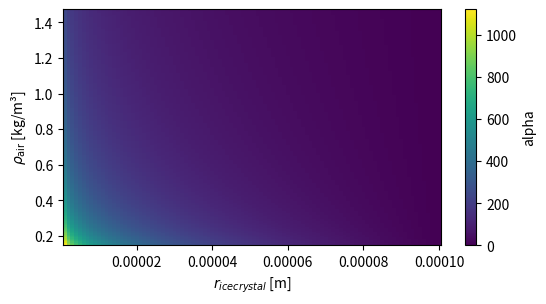

Python code for this plot: (Note: this script raises an exception after producing the figure.)
#######################################################
# Script to estimate the ranges of alpha in the CMP routines
# Process: aggregation
# use conda env: iacpy3_2020
# 2021 09 06
# author: Sina Klampt
# sources:
#   Lohmann and Roeckner (1996): Design and performance of a new cloud microphysics scheme developed for the ECHAM general circulation model
#   Murakami (1990): NUmerical Modeling of Dynamical and Microphysical Evolution of an isolated convective Cloud: The 19 July 1981 CCOPE Cloud
#   Ulrike Proske: estimate_ranges.py
#######################################################

# packages
import numpy as np
import matplotlib.pyplot as plt
import matplotlib as matplotlib
#from matplotlib import cm
import math
import seaborn as sns

plt.rc('axes', axisbelow=True)

cm = matplotlib.colors.ListedColormap(sns.color_palette('Blues', 6).as_hex())

output_path = 'out/'

# range for air density and ice crystal size, inv. air density calculated with rho_air
def alpha1(rho_air, r_iv):
    rho_sigma = 1.3 # [kg/m^3]
    rho_ice = 500   # crhoi [kg/m^3]
    r_so = 1e-4     # [m]

    zc1 = 17.5 * rho_air * (rho_sigma/rho_air)**(0.33) / rho_ice
    alpha = -(6/zc1 * np.log10(r_iv/r_so))
    return alpha

# range for air density and inverse air density, ice crystal size fix
def alpha2(rho_air, rho_inv, ris):
    rho_ice = 500       # crhoi [kg/m^3]
    r_so    = 1e-4      # [m]
    ceffmin = 10e-6     # [m]
    ceffmax = 150e-6    # [m]

    # calculation ris
    ris = min(max(ris, ceffmin), ceffmax)
    ris = math.sqrt(5113188. + 2809.*ris**3) - 2261.
    ris = 1e-6 * ris**(1./3.)

    zc1 = 17.5 * rho_air * (rho_inv)**(0.33) / rho_ice
    alpha = -(6/zc1 * np.log10(ris/r_so))
    return alpha

def plot_mesh1(x, y, z):
    fig, axes = plt.subplots(nrows=1, ncols=1, figsize=(12/2.54,12/2.54/2), sharex=True, gridspec_kw={'wspace': 0.5})
    plt.subplots_adjust(0,0,1,1)
    im = plt.pcolormesh(y, x, z)
    fig.colorbar(im, label='alpha')
    plt.xlabel(r'$r_{ice crystal}$ [m]')
    plt.ylabel(r'$\rho_{\mathrm{air}}$ [kg/m³]')
    plt.savefig(output_path+'mesh'+save_attr+'.pdf', bbox_inches='tight')
    plt.close()

def plot_mesh2(x, y, z):
    fig, axes = plt.subplots(nrows=1, ncols=1, figsize=(12/2.54,12/2.54/2), sharex=True, gridspec_kw={'wspace': 0.5})
    plt.subplots_adjust(0,0,1,1)
    im = plt.pcolormesh(y, x, z)
    fig.colorbar(im, label='alpha')
    plt.xlabel(r'$\rho_{\mathrm{inv}}$ [m³/kg]')
    plt.ylabel(r'$\rho_{\mathrm{air}}$ [kg/m³]')
    plt.savefig(output_path+'mesh'+save_attr+'.pdf', bbox_inches='tight')
    plt.close()

def plot_mesh3(x, y, z):
    fig, axes = plt.subplots(nrows=1, ncols=1, figsize=(12/2.54,12/2.54/2), sharex=True, gridspec_kw={'wspace': 0.5})
    plt.subplots_adjust(0,0,1,1)
    im = plt.pcolormesh(y, x, z)
    fig.colorbar(im, label='alpha')
    plt.xlabel(r'$r_{ice crystal}$ [m]')
    plt.ylabel(r'$\rho_{\mathrm{inv}}$ [m³/kg]')
    plt.savefig(output_path+'mesh'+save_attr+'.pdf', bbox_inches='tight')
    plt.close()

if __name__ == '__main__':
    rho_air  = np.arange(0.15,1.47,0.0075)      # prho -> air density [kg/m3]
    rho_inv  = np.arange(1., 8.5, 0.05)         # pqrho -> inv. air density [m3/kg]
    r_iv     = np.arange(1e-6, 1e-4, 1e-6)      # zris -> ice crystal radius [m]
    r_iv_eff = [2e-6, 3.86e-5, 7.52e-5, 1.118e-4, 1.484e-4, 1.85e-4]

    # alpha1
    array_alpha = np.zeros((np.shape(rho_air)[0],np.shape(r_iv)[0]))
    for i, rho in enumerate(rho_air):
        for j, r in enumerate(r_iv):
            array_alpha[i,j] = alpha1(rho, r)
    x = np.zeros(np.shape(rho_air)[0]+1)
    x[0] = rho_air[0]-0.0075/2
    x[1:] = rho_air[:]+0.0075/2
    y = np.zeros(np.shape(r_iv)[0]+1)
    y[0] = r_iv[0]-1e-6/2
    y[1:] = r_iv[:]+1e-6/2

    save_attr = '_alpha1'
    plot_mesh1(x, y, array_alpha)

    # alpha2
    for k in range(len(r_iv_eff)):
        ris = r_iv_eff[k]
        array_alpha = np.zeros((np.shape(rho_air)[0],np.shape(rho_inv)[0]))
        for i, rho in enumerate(rho_air):
            for j, r in enumerate(rho_inv):
                array_alpha[i,j] = alpha2(rho, r, ris)
        x = np.zeros(np.shape(rho_air)[0]+1)
        x[0] = rho_air[0]-0.0075/2
        x[1:] = rho_air[:]+0.0075/2
        y = np.zeros(np.shape(rho_inv)[0]+1)
        y[0] = rho_inv[0]-0.05/2
        y[1:] = rho_inv[:]+0.05/2

        save_attr = str('_icr_alpha2_' + str(r_iv_eff[k]))
        plot_mesh2(x, y, array_alpha)
